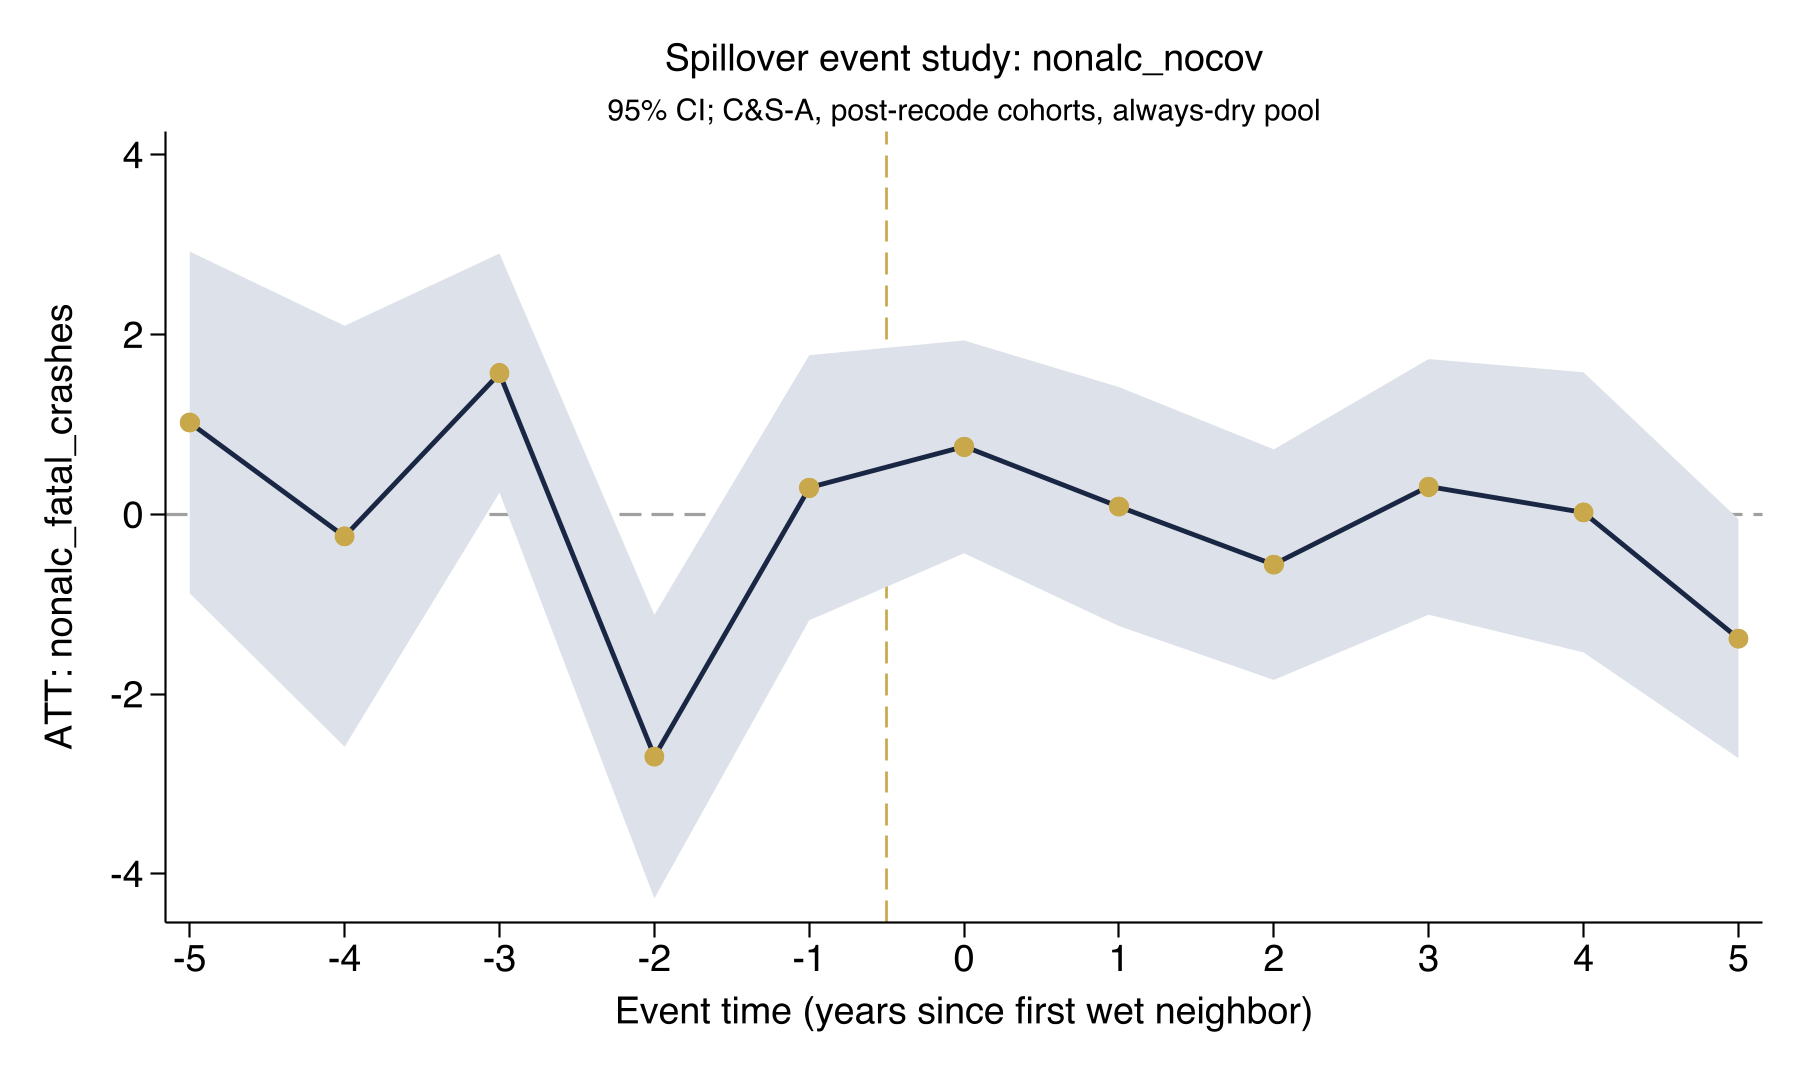

The file beside this chart, header and first rows:
coef_name, coef, se
Pre_avg, -0.008709, 0.1725
Post_avg, -0.1285, 0.5137
Tm5, 1.024, 0.9701
Tm4, -0.2424, 1.195
Tm3, 1.574, 0.6789
Tm2, -2.695, 0.8049
Tm1, 0.2969, 0.7526
Tp0, 0.7522, 0.6041
Tp1, 0.0876, 0.6785
Tp2, -0.5588, 0.6546
Tp3, 0.3069, 0.7258
Tp4, 0.02338, 0.7953
Tp5, -1.383, 0.6787
